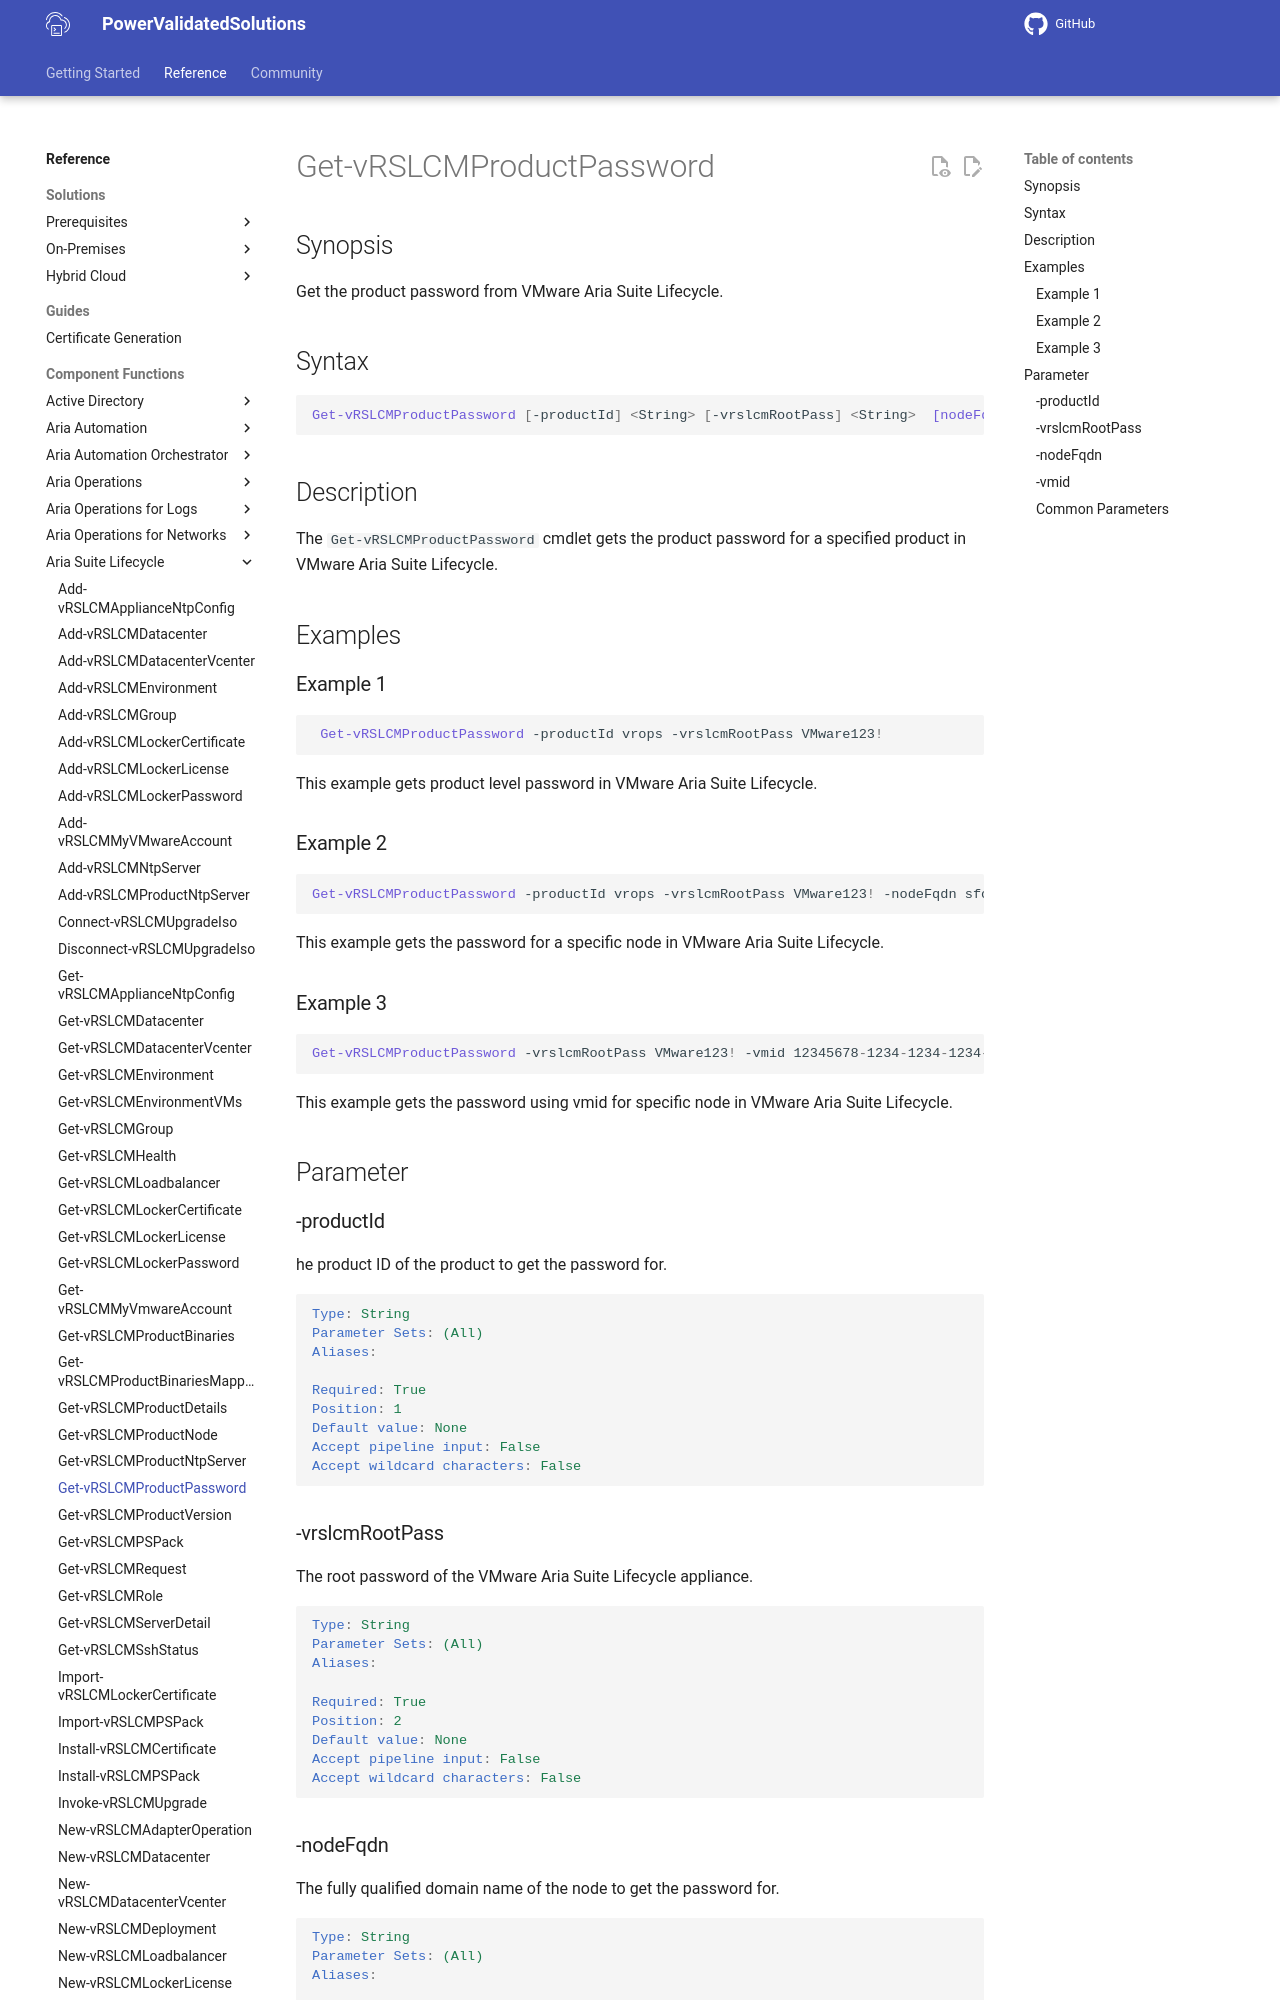

repository: vmware/power-validated-solutions-for-cloud-foundation · page: documentation/functions/aria-suite/aria-suite-lifecycle/Get-vRSLCMProductPassword/index.html · generator: mkdocs

# Get-vRSLCMProductPassword

## Synopsis

Get the product password from VMware Aria Suite Lifecycle.

## Syntax

```powershell
Get-vRSLCMProductPassword [-productId] <String> [-vrslcmRootPass] <String>  [nodeFqdn] <String>  [<CommonParameters>]
```

## Description

The `Get-vRSLCMProductPassword` cmdlet gets the product password for a specified product in VMware Aria Suite Lifecycle.

## Examples

### Example 1

```powershell
 Get-vRSLCMProductPassword -productId vrops -vrslcmRootPass VMware123!
```

This example gets product level password in VMware Aria Suite Lifecycle.

### Example 2

```powershell
Get-vRSLCMProductPassword -productId vrops -vrslcmRootPass VMware123! -nodeFqdn sfo-vrops01a.rainpole.io
```

This example gets the password for a specific node in VMware Aria Suite Lifecycle.

### Example 3

```powershell
Get-vRSLCMProductPassword -vrslcmRootPass VMware123! -vmid 12345678-1234-1234-1234-123456789012

```

This example gets the password using vmid for specific node in VMware Aria Suite Lifecycle.

## Parameter
